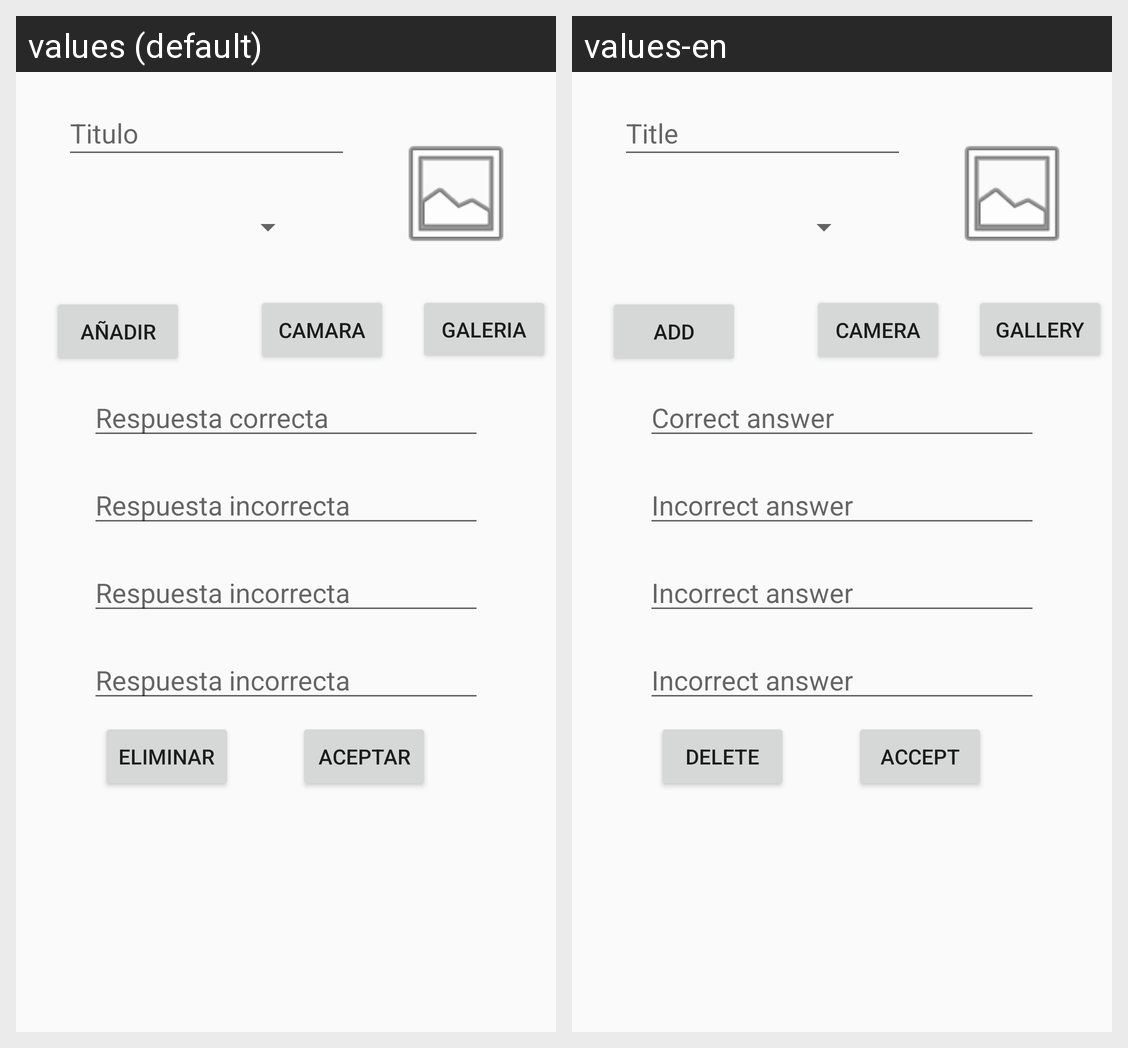

The Android screen above is rendered under two locales of the same app. Produce the string resources it draws, with the default and per-locale values.
Android screen res/layout/activity_nueva_pregunta.xml rendered under 2 locales, left to right: values (default), values-en. Device: Nexus 5 (rendered at 1080×1920; each locale shown at half size, 540×960, under a caption strip naming it); theme Theme.AppCompat.Light.
Strings drawn on this screen, with the default value and each locale's value (text and hints the layout hard-codes, and strings that could not be matched under every locale, appear in the picture but are not listed):

titulo
  values: Titulo
  values-en: Title

respuesta_correcta
  values: Respuesta correcta
  values-en: Correct answer

respuesta_incorrecta
  values: Respuesta incorrecta
  values-en: Incorrect answer

aceptar
  values: Aceptar
  values-en: Accept

eliminar
  values: Eliminar
  values-en: Delete

agregar
  values: Añadir
  values-en: Add

camara
  values: Camara
  values-en: Camera

galeria
  values: Galeria
  values-en: Gallery
